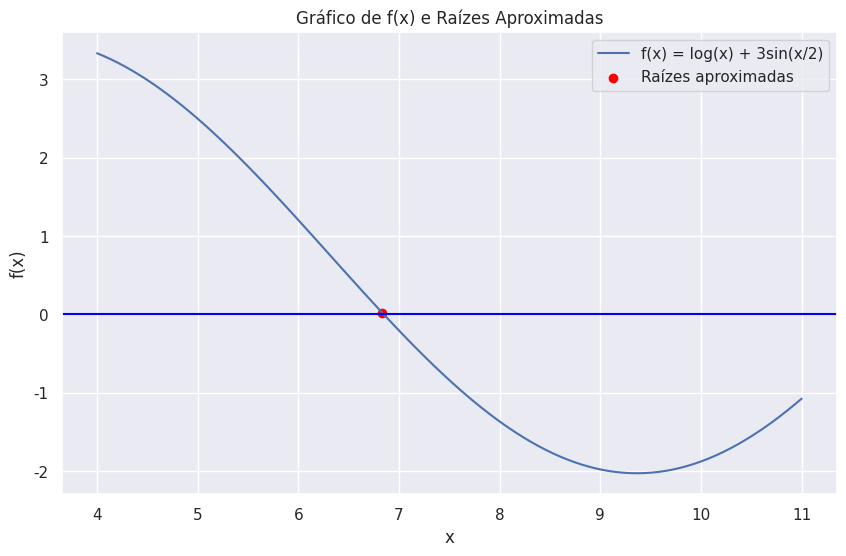

This figure's Python source:
"""
[redacted]
[redacted]
[redacted]
[redacted]

Assign:
Crie uma função no Python para estimar raízes pelo
método de busca incremental. O programa deverá
permitir a escolha dos limites inferior e superior do
intervalo de busca e o número de subintervalos. Use
essa função para identificar os subintervalos nos
quais ocorre mudança de sinal dentro do intervalo
[4,11] para a função abaixo. Envie o trabalho para o
e-mail [email redacted].

Trabalho 1 = 100 * subintervalos # erro maximo tolerado
Trabalho 2 = 0,0001 # erro maximo tolerado
Trabalho 3 = 0,0001 # erro maximo tolerado

f(x) = log(x) + 3sin(x/2)
"""

import numpy as np
import matplotlib.pyplot as plt
import seaborn as sns


# Definição da função dada no exercicio
def f(x):
    return np.log10(x) + 3 * np.sin(x / 2)


# Função para o método de busca incremental
def busca_incremental(f, a, b, subintervalos=100):
    # Calcula o tamanho de cada subintervalo
    h = (b - a) / subintervalos

    # Inicializa a lista para armazenar os intervalos onde ocorre mudança de sinal
    intervalos_mudanca_sinal = []

    # # Realiza a busca incremental usando apenas o python
    # for i in range(subintervalos):
    #     x1 = a + i * h
    #     x2 = a + (i + 1) * h
    #     if f(x1) * f(x2) < 0:
    #         intervalos_mudanca_sinal.append((x1, x2))

    # Cria um array de valores x1 e x2, usando numpy
    x1 = a + np.arange(subintervalos) * h
    x2 = a + (np.arange(subintervalos) + 1) * h

    # Calcula o f(x1) e f(x2)
    fx1 = f(x1)
    fx2 = f(x2)

    # Encontra onde o sinal muda
    mask = fx1 * fx2 < 0

    # Cria o array de intervalos onde o sinal muda, usando o numpy
    intervalos_mudanca_sinal = np.column_stack((x1[mask], x2[mask]))

    return intervalos_mudanca_sinal


# Uso da função no intervalo [4, 11] com 100 subintervalos
raizes_intervalos = busca_incremental(f, 4, 11, 100)
print(f"Intervalos onde ocorre mudança de sinal: {raizes_intervalos}")

# Lista de raizes aproximadas (pontos médios dos intervalos onde ocorre mudança de sinal)
raizes_aproximadas = [(x[0] + x[1]) / 2 for x in raizes_intervalos]

# Plotando o gráfico com o seaborn
x = np.linspace(4, 11, 100)
y = f(x)

# Configuração do gráfico com seaborn
sns.set_theme()
plt.figure(figsize=(10, 6))
sns.lineplot(x=x, y=y, label="f(x) = log(x) + 3sin(x/2)")
plt.scatter(
    raizes_aproximadas,
    f(np.array(raizes_aproximadas)),
    color="red",
    label="Raízes aproximadas",
)
plt.title("Gráfico de f(x) e Raízes Aproximadas")
plt.xlabel("x")
plt.ylabel("f(x)")
plt.legend()
plt.grid(True)
plt.axhline(0, color="blue")
plt.show()
